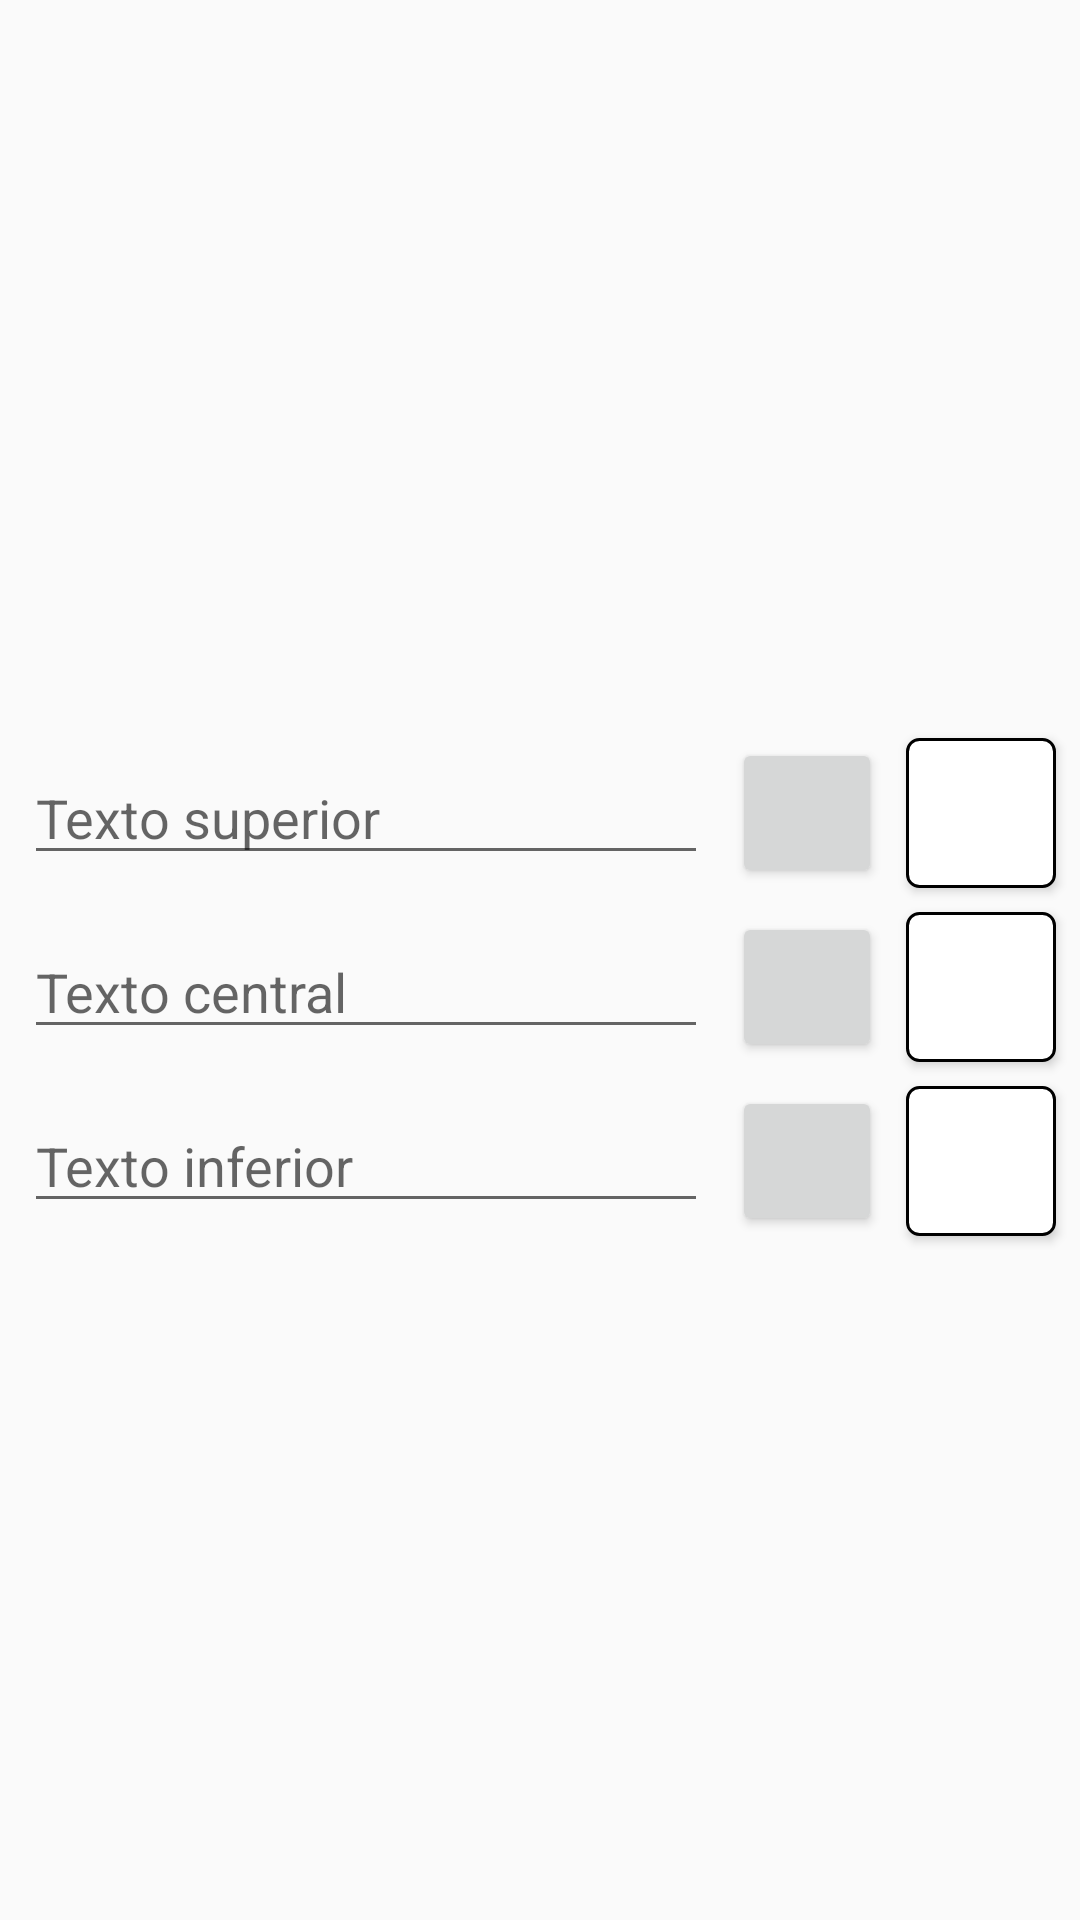

Layout XML and referenced resources for this Android screen:
<!-- AndroidManifest.xml: application theme AppTheme -->
<!-- res/layout/fragment_creator_meme.xml -->
<?xml version="1.0" encoding="utf-8"?>
<android.support.constraint.ConstraintLayout
    xmlns:android="http://schemas.android.com/apk/res/android"
    xmlns:app="http://schemas.android.com/apk/res-auto"
    xmlns:tools="http://schemas.android.com/tools"
    android:layout_width="match_parent"
    android:layout_height="match_parent">

    <ImageView
        android:id="@+id/image_meme"
        android:layout_width="match_parent"
        android:layout_height="@dimen/image_creater_size"
        android:layout_marginEnd="@dimen/normal_pad"
        android:layout_marginStart="@dimen/normal_pad"
        android:layout_marginTop="@dimen/normal_pad"
        android:scaleType="fitCenter"
        app:layout_constraintEnd_toEndOf="parent"
        app:layout_constraintStart_toStartOf="parent"
        app:layout_constraintTop_toTopOf="parent" />

    <EditText
        android:id="@+id/editText_top"
        android:layout_width="0dp"
        android:layout_height="wrap_content"
        android:layout_marginEnd="@dimen/normal_pad"
        android:layout_marginStart="@dimen/normal_pad"
        android:hint="Texto superior"
        app:layout_constraintBottom_toBottomOf="@+id/button_size_top"
        app:layout_constraintEnd_toStartOf="@+id/button_size_top"
        app:layout_constraintStart_toStartOf="parent"
        app:layout_constraintTop_toTopOf="@+id/button_size_top" />

    <Button
        android:id="@+id/button_color_top"
        android:layout_width="@dimen/editor_button_size"
        android:layout_height="@dimen/editor_button_size"
        android:layout_marginEnd="@dimen/normal_pad"
        android:layout_marginTop="@dimen/normal_pad"
        android:background="@drawable/color_white"
        app:layout_constraintEnd_toEndOf="parent"
        app:layout_constraintTop_toBottomOf="@+id/image_meme"
        tools:background="@drawable/color_black" />

    <Button
        android:id="@+id/button_size_top"
        android:layout_width="@dimen/editor_button_size"
        android:layout_height="@dimen/editor_button_size"
        android:layout_marginEnd="@dimen/normal_pad"
        app:layout_constraintBottom_toBottomOf="@+id/button_color_top"
        app:layout_constraintEnd_toStartOf="@+id/button_color_top"
        app:layout_constraintTop_toTopOf="@+id/button_color_top"
        tools:text="10" />


    <EditText
        android:id="@+id/editText_middle"
        android:layout_width="0dp"
        android:layout_height="wrap_content"
        android:layout_marginEnd="@dimen/normal_pad"
        android:layout_marginStart="@dimen/normal_pad"
        android:hint="Texto central"
        app:layout_constraintBottom_toBottomOf="@+id/button_size_middle"
        app:layout_constraintEnd_toStartOf="@+id/button_size_middle"
        app:layout_constraintStart_toStartOf="parent"
        app:layout_constraintTop_toTopOf="@+id/button_size_middle" />

    <Button
        android:id="@+id/button_color_middle"
        android:layout_width="@dimen/editor_button_size"
        android:layout_height="@dimen/editor_button_size"
        android:layout_marginEnd="@dimen/normal_pad"
        android:layout_marginTop="@dimen/normal_pad"
        android:background="@drawable/color_white"
        tools:background="@drawable/color_red"
        app:layout_constraintEnd_toEndOf="parent"
        app:layout_constraintTop_toBottomOf="@+id/button_color_top" />

    <Button
        android:id="@+id/button_size_middle"
        android:layout_width="@dimen/editor_button_size"
        android:layout_height="@dimen/editor_button_size"
        android:layout_marginEnd="@dimen/normal_pad"
        app:layout_constraintBottom_toBottomOf="@+id/button_color_middle"
        app:layout_constraintEnd_toStartOf="@+id/button_color_middle"
        app:layout_constraintTop_toTopOf="@+id/button_color_middle"
        tools:text="10" />

    <EditText
        android:id="@+id/editText_bottom"
        android:layout_width="0dp"
        android:layout_height="wrap_content"
        android:layout_marginEnd="@dimen/normal_pad"
        android:layout_marginStart="@dimen/normal_pad"
        android:hint="Texto inferior"
        app:layout_constraintBottom_toBottomOf="@+id/button_size_bottom"
        app:layout_constraintEnd_toStartOf="@+id/button_size_bottom"
        app:layout_constraintStart_toStartOf="parent"
        app:layout_constraintTop_toTopOf="@+id/button_size_bottom" />

    <Button
        android:id="@+id/button_color_bottom"
        android:layout_width="@dimen/editor_button_size"
        android:layout_height="@dimen/editor_button_size"
        android:layout_marginEnd="@dimen/normal_pad"
        android:layout_marginTop="@dimen/normal_pad"
        android:background="@drawable/color_white"
        tools:background="@drawable/color_white"
        app:layout_constraintEnd_toEndOf="parent"
        app:layout_constraintTop_toBottomOf="@+id/button_color_middle" />

    <Button
        android:id="@+id/button_size_bottom"
        android:layout_width="@dimen/editor_button_size"
        android:layout_height="@dimen/editor_button_size"
        android:layout_marginEnd="@dimen/normal_pad"
        app:layout_constraintBottom_toBottomOf="@+id/button_color_bottom"
        app:layout_constraintEnd_toStartOf="@+id/button_color_bottom"
        app:layout_constraintTop_toTopOf="@+id/button_color_bottom"
        tools:text="10" />

</android.support.constraint.ConstraintLayout>
<!-- resources referenced by this layout -->
<resources>
  <dimen name="editor_button_size">50dp</dimen>
  <dimen name="image_creater_size">230dp</dimen>
  <dimen name="normal_pad">8dp</dimen>
  <!-- drawable color_black (drawable) -->
  <?xml version="1.0" encoding="utf-8"?>
  <selector xmlns:android="http://schemas.android.com/apk/res/android">
      <item >
          <shape android:shape="rectangle">
              <corners android:radius="4dp" />
              <solid android:color="@color/font_creator_black" />
          </shape>
      </item>
  </selector>
  <!-- drawable color_red (drawable) -->
  <?xml version="1.0" encoding="utf-8"?>
  <selector xmlns:android="http://schemas.android.com/apk/res/android">
      <item >
          <shape android:shape="rectangle">
              <corners android:radius="4dp" />
              <solid android:color="@color/font_creator_red" />
          </shape>
      </item>
  </selector>
  <!-- drawable color_white (drawable) -->
  <?xml version="1.0" encoding="utf-8"?>
  <selector xmlns:android="http://schemas.android.com/apk/res/android">
      <item >
          <shape android:shape="rectangle">
              <stroke android:color="@color/font_creator_black"
                  android:width="1dp" />
              <corners android:radius="4dp" />
              <solid android:color="@color/font_creator_white" />
          </shape>
      </item>
  </selector>
  <style name="AppTheme" parent="Theme.AppCompat.Light.NoActionBar">
          
          <item name="colorPrimary">@color/colorPrimary</item>
          <item name="colorPrimaryDark">@color/colorPrimaryDark</item>
          <item name="colorAccent">@color/colorAccent</item>
          <item name="actionOverflowButtonStyle">@style/MyOverflowButtonStyle</item>
      </style>
  <color name="font_creator_black">#000000</color>
  <color name="font_creator_red">#ff0004</color>
  <color name="font_creator_white">#ffffff</color>
  <color name="colorPrimary">#ff8a65</color>
  <color name="colorPrimaryDark">#e47451</color>
  <color name="colorAccent">#1976d2</color>
  <style name="MyOverflowButtonStyle" parent="Widget.AppCompat.ActionButton.Overflow">
          <item name="android:tint">@color/icon</item>
      </style>
  <color name="icon">#ffffff</color>
</resources>
